Run: headless pygame with SDL's dummy video driver; simulated clock (each Clock.tick advances the game by its frame time, no real sleeping); random seed 0; keys injected as events and as key.get_pressed() state; no mouse input.
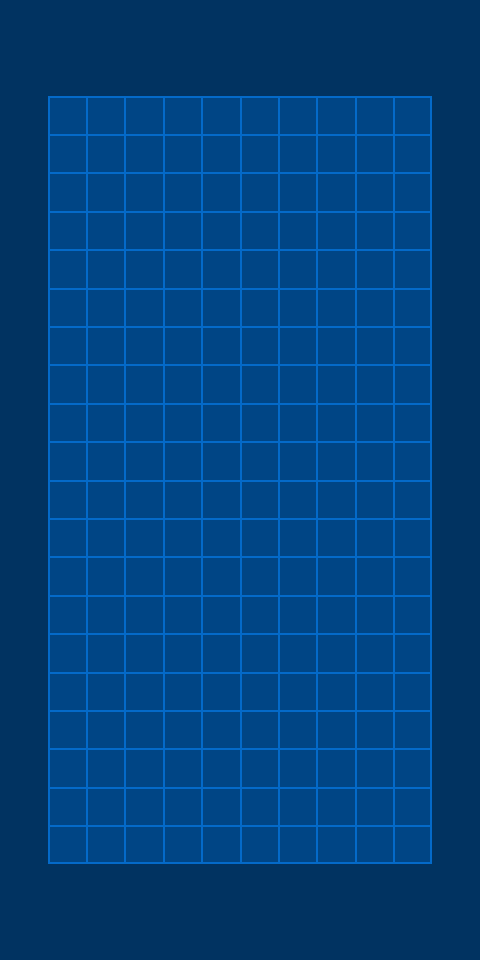
Frame 1 of 4 · flips 1–60 · no input
Frame 2 of 4 · flips 61–180 · tapped SPACE, RETURN · held RIGHT (→), D · screen unchanged from frame 1, image omitted
Frame 3 of 4 · flips 181–300 · held DOWN (↓), S · screen unchanged from frame 2, image omitted
Frame 4 of 4 · flips 301–420 · held LEFT (←), A, UP (↑), W · screen unchanged from frame 3, image omitted

The pygame program that drew these frames:

import pygame
from sys import exit
import math


class Board:
    
    def __init__(self, width=10, height=20):
        self.width = width
        self.height = height

        self.board = [[0]*width for i in range(height)]
    
    def update_board(self, next_state):
        self.board = next_state
        return 
    
    def get_board(self):
        return self.board


def get_board_sprite(sprite_width, sprite_height, board_width = 10, board_height = 20):
    background_color = pygame.Color('#004585')
    background = pygame.Surface((sprite_width, sprite_height))
    background.fill(background_color)

    border_color = pygame.Color('#046ac9')
    horizontal_seperation_dist = sprite_width / board_width
    vertical_seperation_dist = sprite_height / board_height

    horizontal_line = pygame.Surface((sprite_width,2), border_color)
    horizontal_line.fill(border_color)
    
    for i in range(board_height+1):
        background.blit(horizontal_line, (0,min(i*vertical_seperation_dist, sprite_height-2)))

    vertical_line = pygame.Surface((2,sprite_height), border_color)
    vertical_line.fill(border_color)

    for i in range(board_width+1):
        background.blit(vertical_line,(min(i*horizontal_seperation_dist, sprite_width-2),0))
    
    return background

def get_background(width, height): 
    background = pygame.Surface((width,height))
    background_color = pygame.Color('#013361')
    background.fill(background_color)

    return background

def main():

    pygame.init()

    # CONSTATNS
    SCREEN_WIDTH = 480
    SCREEN_HEIGHT = 960
    BOARD_SPRITE_WIDTH = 0.8*SCREEN_WIDTH
    BOARD_SPRITE_HEIGHT = 0.8*SCREEN_HEIGHT
    BOARD_WIDTH = 10
    BOARD_HEIGHT = 20

    # GAME OBJECT
    screen = pygame.display.set_mode((SCREEN_WIDTH, SCREEN_HEIGHT))
    clock = pygame.time.Clock()
    running = True
    background = get_background(SCREEN_WIDTH,SCREEN_HEIGHT)
    board = Board(BOARD_WIDTH, BOARD_HEIGHT) 
    board_sprite = get_board_sprite(BOARD_SPRITE_WIDTH, BOARD_SPRITE_HEIGHT, BOARD_WIDTH, BOARD_HEIGHT)

    # GAME LOOP
    while running:
        for event in pygame.event.get():
            if event.type == pygame.QUIT:
                pygame.quit()
                exit()
        
        screen.blit(background, (0,0))
        screen.blit(board_sprite, (0.1*SCREEN_WIDTH,0.1*SCREEN_HEIGHT))
                
        pygame.display.update()
        clock.tick(60)


if __name__ == "__main__":
    main()
